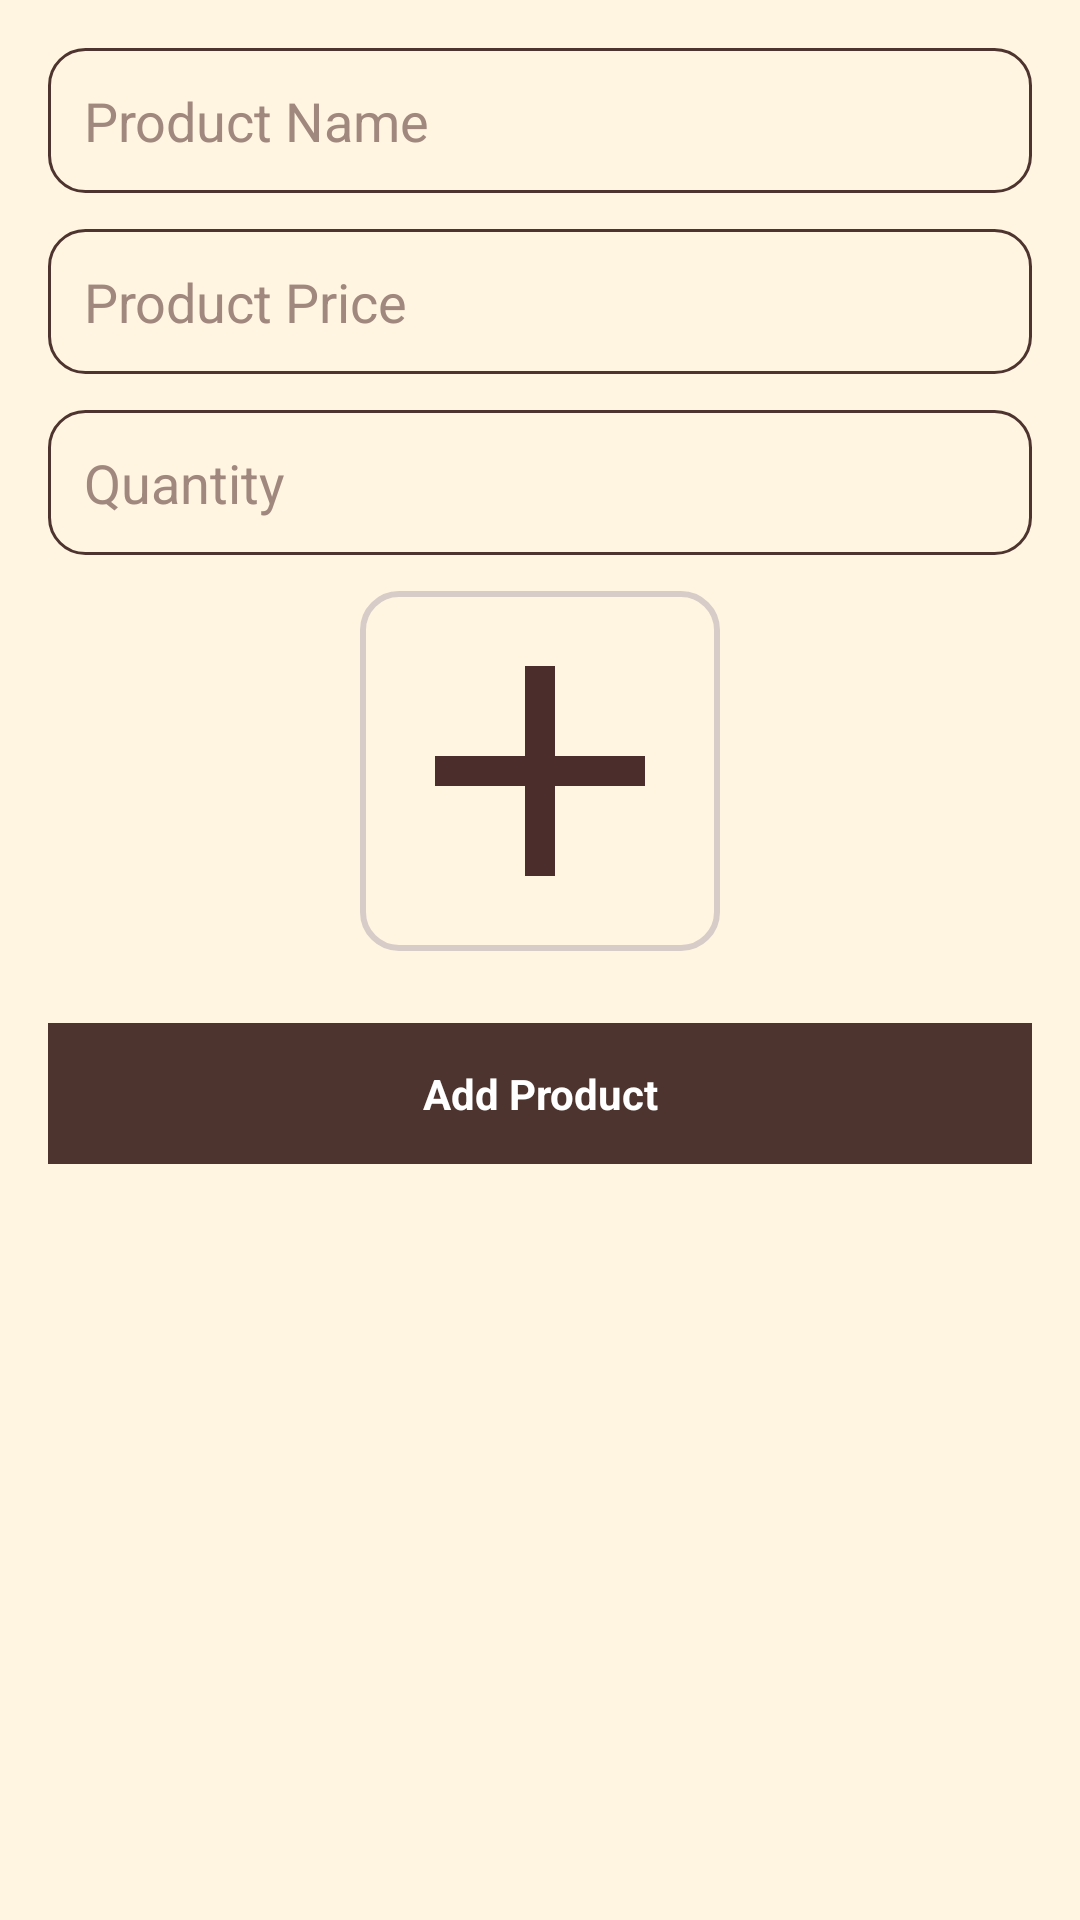

Here is an Android app screen rendered from its layout file. Give the layout XML and the strings, colors and styles it references.
<!-- AndroidManifest.xml: application theme Theme.CoffeeCompanion -->
<!-- res/layout/dialog_add_product.xml -->
<?xml version="1.0" encoding="utf-8"?>
<ScrollView xmlns:android="http://schemas.android.com/apk/res/android"
    xmlns:app="http://schemas.android.com/apk/res-auto"
    android:layout_width="match_parent"
    android:layout_height="wrap_content"
    android:background="@color/cream"
    android:padding="16dp">

    <LinearLayout
        android:layout_width="match_parent"
        android:layout_height="wrap_content"
        android:orientation="vertical">

        
        <EditText
            android:id="@+id/etProductName"
            android:layout_width="match_parent"
            android:layout_height="wrap_content"
            android:hint="Product Name"
            android:padding="12dp"
            android:background="@drawable/edit_text_bg"
            android:textColor="@color/coffee_dark"
            android:textColorHint="@color/coffee_muted"
            android:layout_marginBottom="12dp"/>

        
        <EditText
            android:id="@+id/etProductPrice"
            android:layout_width="match_parent"
            android:layout_height="wrap_content"
            android:hint="Product Price"
            android:inputType="numberDecimal"
            android:padding="12dp"
            android:background="@drawable/edit_text_bg"
            android:textColor="@color/coffee_dark"
            android:textColorHint="@color/coffee_muted"
            android:layout_marginBottom="12dp"/>

        
        <EditText
            android:id="@+id/etProductQuantity"
            android:layout_width="match_parent"
            android:layout_height="wrap_content"
            android:hint="Quantity"
            android:inputType="number"
            android:padding="12dp"
            android:background="@drawable/edit_text_bg"
            android:textColor="@color/coffee_dark"
            android:textColorHint="@color/coffee_muted"
            android:layout_marginBottom="12dp"/>

        
        <ImageView
            android:id="@+id/ivProductImage"
            android:layout_width="120dp"
            android:layout_height="120dp"
            android:layout_gravity="center"
            android:src="@drawable/ic_add_image"
            android:background="@drawable/image_placeholder_bg"
            android:scaleType="centerCrop"
            android:layout_marginBottom="16dp"/>

        
        <TextView
            android:id="@+id/btnAddProduct"
            android:layout_width="match_parent"
            android:layout_height="wrap_content"
            android:text="Add Product"
            android:gravity="center"
            android:padding="14dp"
            android:background="@color/coffee_dark_brown"
            android:textColor="@color/white"
            android:textStyle="bold"
            android:layout_marginTop="8dp"
            android:clickable="true"
            android:focusable="true"/>
    </LinearLayout>
</ScrollView>
<!-- resources referenced by this layout -->
<resources>
  <color name="coffee_dark">#4B2E2E</color>
  <color name="coffee_dark_brown">#4E342E</color>
  <color name="coffee_muted">#A1887F</color>
  <color name="cream">#FFF5E1</color>
  <color name="white">#FFFFFF</color>
  <!-- drawable edit_text_bg (drawable) -->
  <?xml version="1.0" encoding="utf-8"?>
  <shape xmlns:android="http://schemas.android.com/apk/res/android"
      android:shape="rectangle">
  
      <solid android:color="@color/cream" /> 
      <stroke
          android:width="1dp"
          android:color="@color/coffee_dark_brown"/> 
      <corners android:radius="12dp"/>
      <padding
          android:left="12dp"
          android:top="12dp"
          android:right="12dp"
          android:bottom="12dp"/>
  </shape>
  <!-- drawable ic_add_image (drawable) -->
  <vector xmlns:android="http://schemas.android.com/apk/res/android"
      android:width="48dp"
      android:height="48dp"
      android:viewportWidth="24"
      android:viewportHeight="24">
      <path
          android:fillColor="#4B2E2B"
          android:pathData="M19,13h-6v6h-2v-6H5v-2h6V5h2v6h6v2z"/>
  </vector>
  <!-- drawable image_placeholder_bg (drawable) -->
  <shape xmlns:android="http://schemas.android.com/apk/res/android">
      <solid android:color="@color/cream"/>
      <corners android:radius="12dp"/>
      <stroke android:width="2dp" android:color="@color/coffee_light_brown"/>
  </shape>
  <style name="Theme.CoffeeCompanion" parent="Theme.MaterialComponents.DayNight.NoActionBar">
          
          <item name="colorPrimary">@color/coffee_dark_brown</item>
          <item name="colorPrimaryVariant">@color/coffee_medium_brown</item>
          <item name="colorOnPrimary">@color/white</item>
  
          
          <item name="colorSecondary">@color/coffee_light_brown</item>
          <item name="colorSecondaryVariant">@color/coffee_medium_brown</item>
          <item name="colorOnSecondary">@color/coffee_dark_brown</item>
  
          
          <item name="android:colorBackground">@color/backgroundColor</item>
          <item name="android:textColor">@color/textColor</item>
          <item name="android:windowBackground">@color/backgroundColor</item>
      </style>
  <color name="coffee_light_brown">#D7CCC8</color>
  <color name="coffee_medium_brown">#6D4C41</color>
  <color name="backgroundColor">#FFF8F0</color>
  <color name="textColor">#3E2723</color>
</resources>
